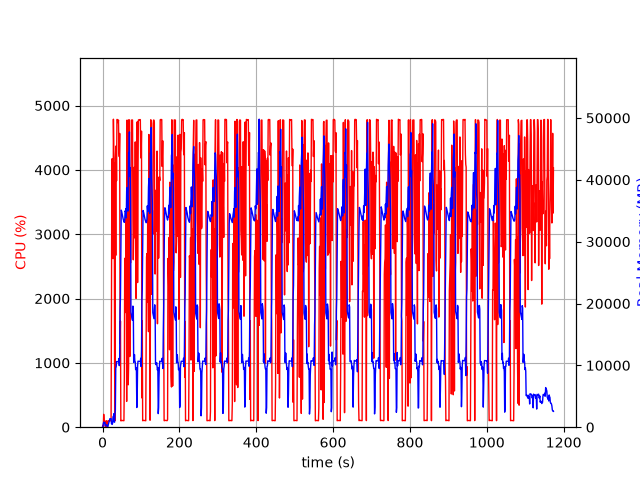

Data behind this chart, as committed beside it:
elapsed_time, nproc, cpu, mem_real, mem_virtual
4.220008850097656e-05, 1, 0.0, 7.68, 3185
1.006, 2, 29.8, 57.53, 169.7
2.014, 4, 10.9, 555.4, 2307
3.021, 4, 200.6, 807.3, 2597
4.028, 4, 100.2, 799, 2605
5.036, 3, 99.2, 673.3, 2160
6.044, 3, 99.2, 758.7, 2272
7.051, 3, 2.0, 237.6, 1597
8.059, 3, 2.0, 299.1, 1659
9.067, 4, 2.0, 252.6, 1860
10.08, 3, 99.3, 364.3, 1734
11.08, 3, 0.0, 268.9, 1630
12.09, 3, 3.0, 304.4, 1672
13.1, 1, 13.9, 65.07, 690.8
14.11, 1, 99.0, 213.1, 1255
15.12, 1, 101.0, 449.1, 1895
16.13, 1, 99.1, 705, 3175
17.14, 1, 100.1, 987, 3175
18.15, 1, 100.1, 1221, 5741
19.16, 1, 99.1, 1373, 5229
20.17, 1, 100.0, 1373, 5229
21.18, 1, 100.0, 1373, 5229
22.18, 1, 100.1, 1373, 5229
23.19, 1, 1795, 566.8, 9211
24.22, 1, 4148, 499.7, 9233
25.24, 1, 4175, 451.9, 9247
26.25, 1, 2748, 679.4, 9827
27.26, 1, 2621, 1663, 9827
28.28, 1, 4788, 1663, 9827
29.3, 1, 4304, 2175, 9827
30.32, 1, 4178, 831.6, 9827
31.33, 1, 1025, 805.7, 10879
32.34, 1, 100.2, 2262, 10399
33.35, 1, 4108, 2744, 10439
34.4, 1, 2671, 9622, 21213
35.41, 1, 4373, 9724, 21213
36.43, 1, 3830, 10612, 21213
37.45, 1, 4784, 10612, 21213
38.47, 1, 4782, 10612, 21213
39.49, 1, 4770, 10595, 21213
40.51, 1, 4733, 10595, 21213
41.53, 1, 4774, 10595, 21213
42.55, 1, 4291, 11107, 21213
43.56, 1, 4205, 9955, 21213
44.58, 1, 4567, 11278, 24539
45.6, 1, 1295, 18813, 36237
46.61, 1, 1648, 20938, 56717
47.62, 1, 99.2, 28088, 56717
48.63, 1, 105.2, 35096, 56717
49.63, 1, 103.2, 34911, 56717
50.64, 1, 104.1, 34640, 56717
51.65, 1, 104.3, 34292, 56717
52.66, 1, 104.2, 33943, 56717
53.67, 1, 102.2, 33659, 56717
54.67, 1, 102.5, 33444, 56717
55.68, 1, 101.2, 33222, 56717
56.69, 1, 774.3, 33116, 56717
57.7, 1, 2569, 33430, 56717
58.71, 1, 2630, 34966, 56717
59.72, 1, 1783, 34833, 56717
... 1,098 more rows
